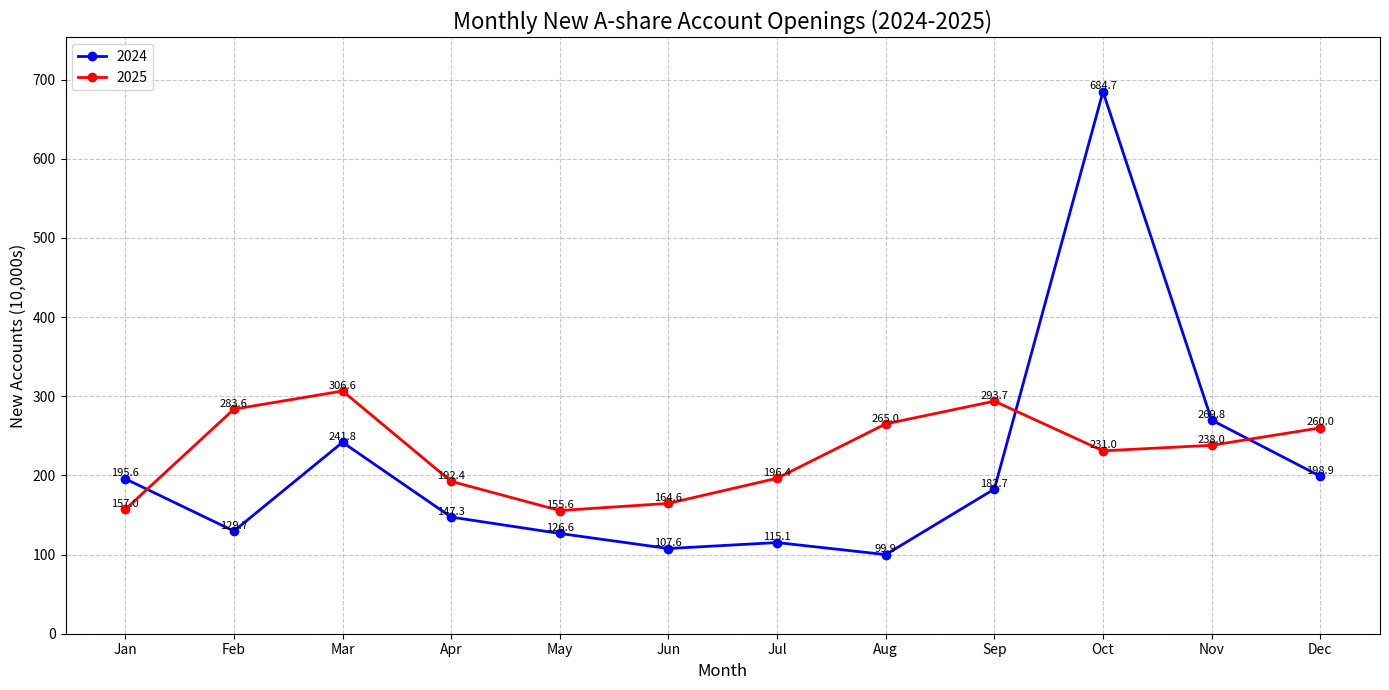

Generate this figure with matplotlib:
import matplotlib.pyplot as plt
import numpy as np

# 2024年月度数据（单位：万户）
year_2024 = [195.64, 129.66, 241.79, 147.35, 126.62, 107.60, 115.14, 99.93, 182.74, 684.68, 269.84, 198.91]

# 2025年月度数据（单位：万户）
year_2025 = [157.00, 283.59, 306.55, 192.44, 155.56, 164.64, 196.36, 265.03, 293.72, 230.99, 238.00, 260.00]

# 月份标签
months = ['Jan', 'Feb', 'Mar', 'Apr', 'May', 'Jun', 'Jul', 'Aug', 'Sep', 'Oct', 'Nov', 'Dec']

# 创建图表
plt.figure(figsize=(14, 7))

# 绘制2024年数据
plt.plot(months, year_2024, marker='o', linewidth=2, label='2024', color='blue')

# 绘制2025年数据
plt.plot(months, year_2025, marker='o', linewidth=2, label='2025', color='red')

# 添加标题和标签
plt.title('Monthly New A-share Account Openings (2024-2025)', fontsize=16)
plt.xlabel('Month', fontsize=12)
plt.ylabel('New Accounts (10,000s)', fontsize=12)
plt.grid(True, linestyle='--', alpha=0.7)

# 添加数据标签
for i, v in enumerate(year_2024):
    plt.text(i, v + 3, f'{v:.1f}', ha='center', fontsize=8)
for i, v in enumerate(year_2025):
    plt.text(i, v + 3, f'{v:.1f}', ha='center', fontsize=8)

# 添加图例
plt.legend(loc='upper left', fontsize=10)

# 设置y轴范围
plt.ylim(0, max(max(year_2024), max(year_2025)) * 1.1)

# 优化布局
plt.tight_layout()

# 显示图表
plt.show()
